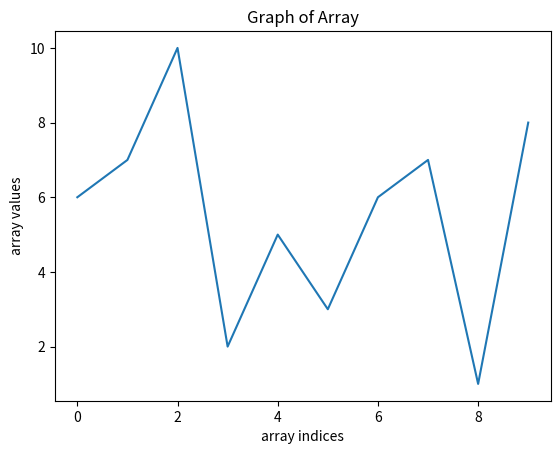

This chart was generated by the following Python code:
"""
This program plays around with numpy and matplotlib. It uses pytest to verify its correctness.
"""
import numpy as np
import random
import matplotlib.pyplot as plt

# in this program, we'll create a random array using numpy and plot it using matplotlib.
# for pytest, we'll check array length, type, and max and min.

def create_random_array(length):
    # create array according to passed length of random numbers ranging from 1 to 10 using list comprehension 
    an_array = np.array([random.randint(1,10) for x in range(length)])
    return an_array

def count_array_length(a):
    length = 0
    for x in a:
        length += 1
    return length

def find_max(a):
    max = a[0]
    for x in range(1, len(a)):
        if a[x] > max:
            max = a[x]

    return max

def find_min(a):
    min = a[0]
    for x in range(1, len(a)):
        if a[x] < min:
            min = a[x]

    return min

def plot(a):
    plt.plot(a)
    plt.xlabel("array indices")
    plt.ylabel("array values")
    plt.title("Graph of Array")
    # save plot to output file, tried to do plt.show() but didnt work...
    plt.savefig("output_graph.jpg")





my_array = create_random_array(10)
a_length = count_array_length(my_array)
a_max = find_max(my_array)
a_min = find_min(my_array)

print(my_array)
print(a_length)
print(a_max)
print(a_min)
plot(my_array)